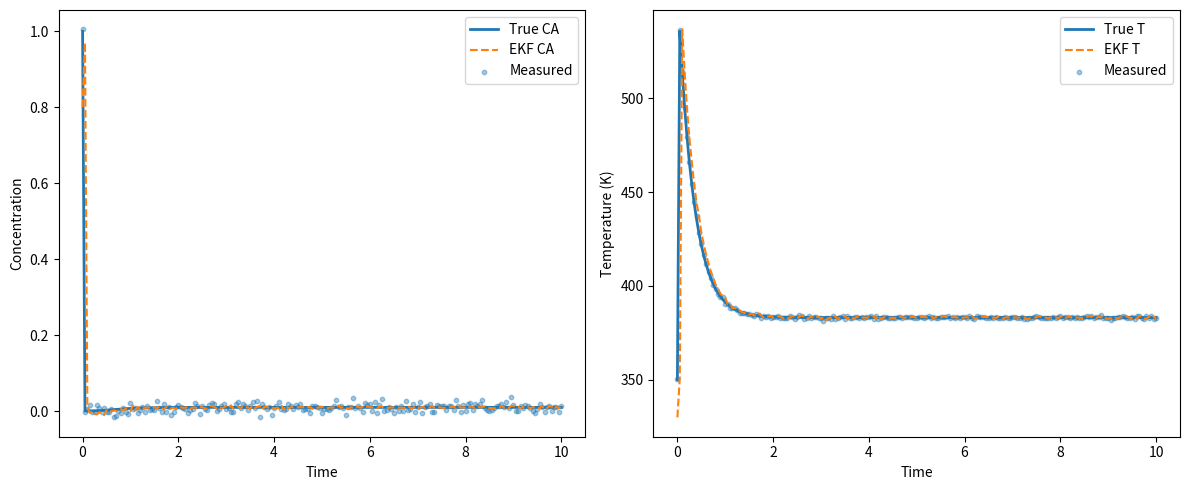

Write the Python code that produced this figure.
import numpy as np
import matplotlib.pyplot as plt
from scipy.integrate import solve_ivp

# =====================================================
# CSTR PARAMETERS
# =====================================================

F = 100.0
V = 100.0

CAf = 1.0
Tf = 350.0

k0 = 7.2e8
E = 12000.0

R = 1.987

dH = -5.0e4

rho = 1000.0
Cp = 0.239

UA = 5.0e4

Tc = 300.0

# =====================================================
# CSTR MODEL
# =====================================================

def cstr_dynamics(x):

    CA = x[0]
    T = x[1]

    rate = k0 * np.exp(-E / (R * T)) * CA

    dCA = (F / V) * (CAf - CA) - rate

    dT = (
        (F / V) * (Tf - T)
        + (-dH / (rho * Cp)) * rate
        + (UA / (V * rho * Cp)) * (Tc - T)
    )

    return np.array([dCA, dT])


# =====================================================
# TRUE SIMULATION
# =====================================================

dt = 0.05
Tfinal = 10.0

times = np.arange(0, Tfinal + dt, dt)

x0 = np.array([1.0, 350.0])

true_states = np.zeros((len(times), 2))
true_states[0] = x0

for k in range(len(times) - 1):

    sol = solve_ivp(
        lambda t, x: cstr_dynamics(x),
        [0, dt],
        true_states[k],
        method="BDF"
    )

    true_states[k + 1] = sol.y[:, -1]

# =====================================================
# NOISY MEASUREMENTS
# =====================================================

np.random.seed(42)

sigma_CA = 0.01
sigma_T = 0.5

measurements = true_states.copy()

measurements[:, 0] += np.random.normal(
    0,
    sigma_CA,
    len(times)
)

measurements[:, 1] += np.random.normal(
    0,
    sigma_T,
    len(times)
)

# =====================================================
# EKF SETTINGS
# =====================================================

xhat = np.array([0.8, 330.0])

P = np.eye(2)

Q = np.diag([1e-5, 1e-2])

Rk = np.diag([
    sigma_CA**2,
    sigma_T**2
])

I = np.eye(2)

estimated = np.zeros_like(true_states)

# =====================================================
# EKF LOOP
# =====================================================

for k in range(len(times)):

    estimated[k] = xhat

    # ---------------------------------------------
    # Prediction
    # ---------------------------------------------

    f = cstr_dynamics(xhat)

    xpred = xhat + dt * f

    CA = xhat[0]
    T = xhat[1]

    exp_term = np.exp(-E / (R * T))

    dr_dCA = k0 * exp_term

    dr_dT = (
        k0
        * CA
        * exp_term
        * E
        / (R * T**2)
    )

    A = np.array([
        [
            -(F / V) - dr_dCA,
            -dr_dT
        ],
        [
            (-dH / (rho * Cp)) * dr_dCA,
            -(F / V)
            + (-dH / (rho * Cp)) * dr_dT
            - UA / (V * rho * Cp)
        ]
    ])

    Fk = I + dt * A

    Ppred = Fk @ P @ Fk.T + Q

    # ---------------------------------------------
    # Measurement Update
    # ---------------------------------------------

    H = np.eye(2)

    z = measurements[k]

    y = z - xpred

    S = H @ Ppred @ H.T + Rk

    K = Ppred @ H.T @ np.linalg.inv(S)

    xhat = xpred + K @ y

    P = (I - K @ H) @ Ppred

# =====================================================
# RMSE
# =====================================================

rmse_CA = np.sqrt(
    np.mean(
        (true_states[:, 0] - estimated[:, 0]) ** 2
    )
)

rmse_T = np.sqrt(
    np.mean(
        (true_states[:, 1] - estimated[:, 1]) ** 2
    )
)

print("=" * 60)
print("CSTR EKF RESULTS")
print("=" * 60)

print("CA RMSE =", rmse_CA)
print("T RMSE =", rmse_T)

# =====================================================
# PLOTS
# =====================================================

plt.figure(figsize=(12, 5))

plt.subplot(1, 2, 1)

plt.plot(
    times,
    true_states[:, 0],
    label="True CA",
    linewidth=2
)

plt.plot(
    times,
    estimated[:, 0],
    "--",
    label="EKF CA"
)

plt.scatter(
    times,
    measurements[:, 0],
    s=10,
    alpha=0.4,
    label="Measured"
)

plt.xlabel("Time")
plt.ylabel("Concentration")
plt.legend()

plt.subplot(1, 2, 2)

plt.plot(
    times,
    true_states[:, 1],
    label="True T",
    linewidth=2
)

plt.plot(
    times,
    estimated[:, 1],
    "--",
    label="EKF T"
)

plt.scatter(
    times,
    measurements[:, 1],
    s=10,
    alpha=0.4,
    label="Measured"
)

plt.xlabel("Time")
plt.ylabel("Temperature (K)")
plt.legend()

plt.tight_layout()
plt.show()
mae_CA = np.mean(
    np.abs(true_states[:,0] - estimated[:,0])
)

mae_T = np.mean(
    np.abs(true_states[:,1] - estimated[:,1])
)

print("CA RMSE =", rmse_CA)
print("CA MAE  =", mae_CA)

print("T RMSE =", rmse_T)
print("T MAE  =", mae_T)
mae_CA = np.mean(
    np.abs(true_states[:,0] - estimated[:,0])
)

mae_T = np.mean(
    np.abs(true_states[:,1] - estimated[:,1])
)

max_CA_error = np.max(
    np.abs(true_states[:,0] - estimated[:,0])
)

max_T_error = np.max(
    np.abs(true_states[:,1] - estimated[:,1])
)

print("\nCSTR EKF RESULTS")
print("="*50)

print("CA RMSE =", rmse_CA)
print("CA MAE  =", mae_CA)
print("CA MAX  =", max_CA_error)

print()

print("T RMSE =", rmse_T)
print("T MAE  =", mae_T)
print("T MAX  =", max_T_error)
